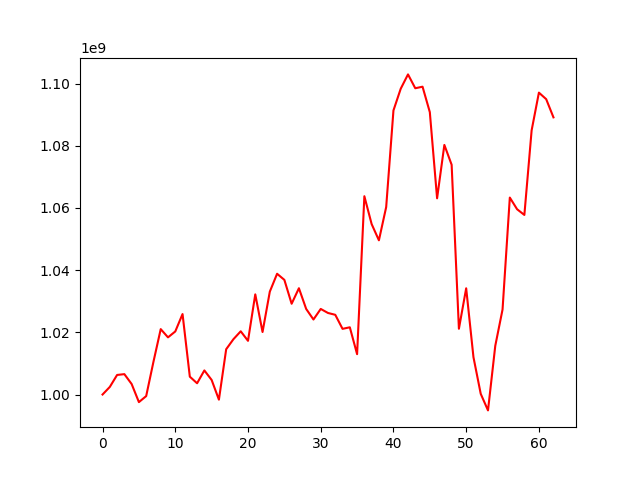

The table this chart was drawn from, first rows:
, 0
0, 1000000000
1, 1002443574
2, 1006289833
3, 1006550499
4, 1003381330
5, 997556710
6, 999491473
7, 1010528064
8, 1021027659
9, 1018381828
10, 1020275470
11, 1025872804
12, 1005738517
13, 1003616221
14, 1007743672
15, 1004682385
16, 998347369
17, 1014560703
18, 1017794022
19, 1020330135
20, 1017264480
21, 1032209747
22, 1020096153
23, 1033079013
24, 1038825085
25, 1036865584
26, 1029185897
27, 1034179081
28, 1027513352
29, 1024120629
30, 1027517845
31, 1026217850
32, 1025631154
33, 1021116169
34, 1021615889
35, 1012976385
36, 1063758148
37, 1054807477
38, 1049586127
39, 1060279809
40, 1091342111
41, 1098324857
42, 1102930917
43, 1098479158
44, 1098977815
45, 1090789470
46, 1063089525
47, 1080254081
48, 1073878372
49, 1021146937
50, 1034151083
51, 1012019867
52, 1000227529
53, 994893558
54, 1015662705
55, 1027334439
56, 1063324999
57, 1059573522
58, 1057739995
59, 1084954953
... 3 more rows
